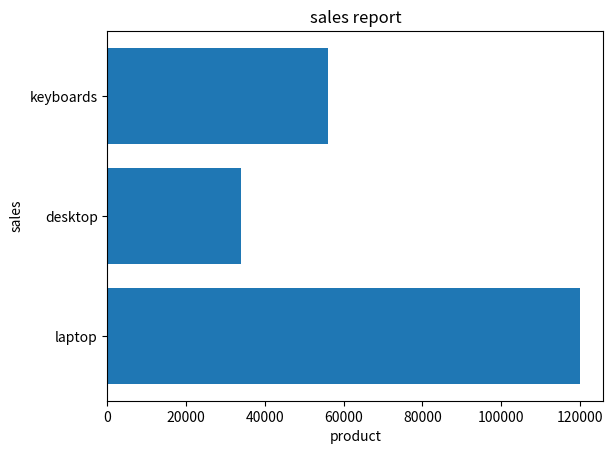

Source code (Python):
import matplotlib.pyplot as plt
product = ["laptop","desktop","keyboards"]
sales = [120000,34000,56000]
plt.barh(product,sales)
plt.title("sales report")
plt.xlabel("product")
plt.ylabel("sales")
plt.show()
